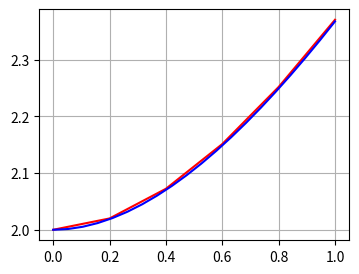
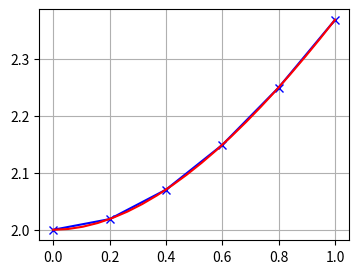
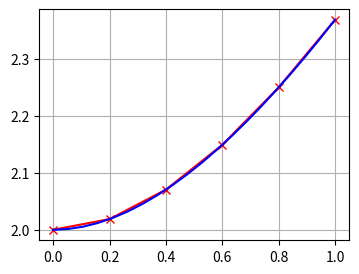

The script that saved these images, in order:
import numpy as np
import matplotlib.pyplot as plt
plt.rcParams['figure.figsize']=(4,3)

f = lambda x,y: x-y+2
x0 = 0.0
y0 = 2.0
N = 5

a = 0.0
b = 1.0
X = np.linspace(a,b,N+1)
print (X)
Y = [y0]

h = (b-a)/N

for n in range(len(X)-1):
    k1 = f(X[n], Y[n])
    k2 = f(X[n]+h, Y[n]+h*k1)
    Y.append(Y[n]+0.5*h*(k1+k2))
print (Y)  

s = lambda x: np.exp(-x) + x + 1
Xe = np.linspace(a,b, 20)
Ye = s(Xe)
print (s(X))

# plota
plt.plot(X, Y, "r-", Xe, Ye, "b-")
plt.grid()
plt.show()

f = lambda x,y: x-y+2
x0 = 0.0
y0 = 2.0
N = 5

a = 0.0
b = 1.0
X = np.linspace(a,b,N+1)
print (X)
Y = [y0]

h = (b-a)/N

for n in range(len(X)-1):
    k1 = f(X[n], Y[n])
    Y.append(Y[n] + h * f(X[n]+0.5*h, Y[n]+0.5*h*k1))
    #print (k1,Y[-1])
print (np.round(Y,4))

s = lambda x: np.exp(-x) + x + 1
Xe = np.linspace(a,b, 20)
Ye = s(Xe)
print (np.round(s(X),4))

# plota
plt.plot(X, Y, "r-", Xe, Ye, "b-")
plt.grid()
plt.show()

f = lambda x,y: x-y+2
x0 = 0.0
y0 = 2.0
N = 5

a = 0.0
b = 1.0
X = np.linspace(a,b,N+1)
print (X)
Y = [y0]

h = (b-a)/N
for n in range(len(X)-1):
    k1 = f(X[n], Y[n])
    k2 = f(X[n]+0.5*h, Y[n]+0.5*h*k1)
    k3 = f(X[n]+0.75*h, Y[n]+0.75*h*k2)
    Y.append(Y[n] + (h/9) * (2*k1 + 3*k2 + 4*k3))
    #print (k1,Y[-1])
print (np.round(Y,4))

# plota
plt.plot(X, Y, "xb-", Xe, Ye, "r-")
plt.grid()
plt.show()

f = lambda x,y: x-y+2
x0 = 0.0
y0 = 2.0
N = 5

a = 0.0
b = 1.0
X = np.linspace(a,b,N+1)
print (X)
Y = [y0]

h = (b-a)/N
for n in range(len(X)-1):
    k1 = f(X[n], Y[n])
    k2 = f(X[n]+0.5*h, Y[n]+0.5*h*k1)
    k3 = f(X[n]+0.5*h, Y[n]+0.5*h*k2)
    
    k4 = f(X[n]+h, Y[n]+h*k3)
    Y.append(Y[n] + (h/6) * (k1 + 2*k2 + 2*k3 + k4))
    #print (k1,Y[-1])
print (np.round(Y,4))

# plota
plt.plot(X, Y, "xr-", Xe, Ye, "b-")
plt.grid()
plt.show()
